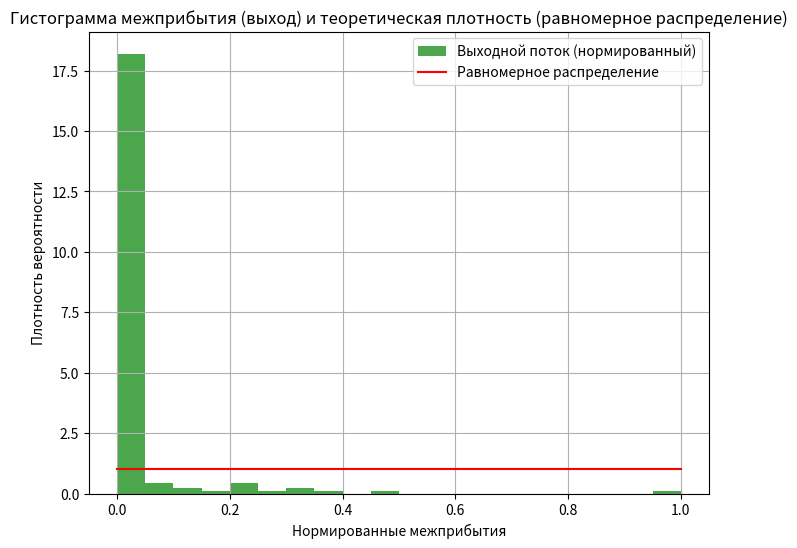
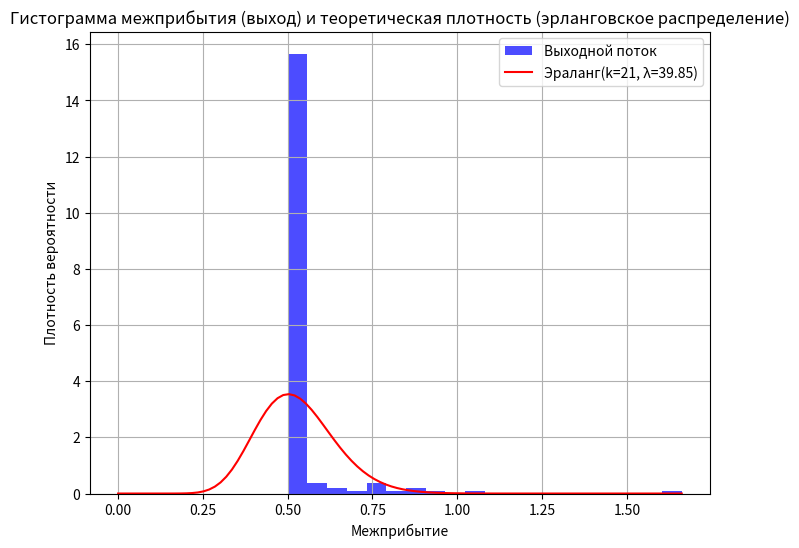

These charts were generated, in order, by the following Python code:
import numpy as np
import matplotlib.pyplot as plt
from scipy.stats import kstest, uniform, erlang

# Параметры системы
lambda_rate = 4  # интенсивность входного потока (заявки/сек)
service_time = 0.5  # фиксированное время обслуживания (сек)
mu = 1 / service_time  # интенсивность обслуживания
simulation_time = 100  # время симуляции (сек)
num_channels = 1  # количество обслуживающих каналов
buffer_size = 2  # размер буфера

# События в системе
arrival_times = []  # времена прибытия заявок
accepted_times = []  # времена принятых заявок
finish_times = []  # времена завершения обслуживания
rejected_count = 0  # количество отклоненных заявок
buffer = []  # очередь заявок на обслуживание
channels = [0] * num_channels  # время, когда каждый канал освободится

# Генерация пуассоновского входного потока
current_time = 0
while current_time < simulation_time:
    inter_arrival_time = np.random.exponential(1 / lambda_rate)
    current_time += inter_arrival_time
    arrival_times.append(current_time)

# Моделирование обслуживания заявок
for arrival_time in arrival_times:
    # Обновляем статус каналов (освобождаем каналы, если время обслуживания завершилось)
    for i in range(num_channels):
        if channels[i] <= arrival_time:
            if buffer:
                next_request = buffer.pop(0)
                channels[i] = channels[i] + service_time
                accepted_times.append(channels[i] - service_time)
                finish_times.append(channels[i])
            else:
                channels[i] = 0

    # Проверяем, есть ли свободный канал для текущей заявки
    free_channel_idx = None
    for i in range(num_channels):
        if channels[i] <= arrival_time:
            free_channel_idx = i
            break

    if free_channel_idx is not None:
        channels[free_channel_idx] = arrival_time + service_time
        accepted_times.append(arrival_time)
        finish_times.append(channels[free_channel_idx])
    elif len(buffer) < buffer_size:
        buffer.append(arrival_time)
    else:
        rejected_count += 1

# Статистика системы
inter_arrival_times_output = np.diff(finish_times)
mean_inter_arrival_time_output = np.mean(inter_arrival_times_output)
variance_inter_arrival_time_output = np.var(inter_arrival_times_output)

# Коэффициент вариации
cv_output = (np.sqrt(variance_inter_arrival_time_output) / mean_inter_arrival_time_output
             if mean_inter_arrival_time_output > 0 else 0)

# Проверка на равномерность выходного потока (пальмовское распределение)
scaled_inter_arrivals = (inter_arrival_times_output - np.min(inter_arrival_times_output)) / (
        np.max(inter_arrival_times_output) - np.min(inter_arrival_times_output))
ks_stat_uniform, p_value_uniform = kstest(scaled_inter_arrivals, 'uniform')

# Проверка на эрланговское распределение
k = int(round(1 / (cv_output**2))) if cv_output > 0 else 1
lambda_rate_output = k / mean_inter_arrival_time_output if mean_inter_arrival_time_output > 0 else 1
ks_stat_erlang, p_value_erlang = kstest(inter_arrival_times_output, 'erlang', args=(k, 0, 1 / lambda_rate_output))

# Визуализация для равномерного распределения
plt.figure(figsize=(8, 6))
plt.hist(scaled_inter_arrivals, bins=20, density=True, alpha=0.7, color='g', label='Выходной поток (нормированный)')

x = np.linspace(0, 1, 100)
plt.plot(x, uniform.pdf(x), 'r-', label='Равномерное распределение')
plt.xlabel("Нормированные межприбытия")
plt.ylabel("Плотность вероятности")
plt.legend()
plt.title("Гистограмма межприбытия (выход) и теоретическая плотность (равномерное распределение)")
plt.grid(True)
plt.show()

# Визуализация для эрланговского распределения
plt.figure(figsize=(8, 6))
plt.hist(inter_arrival_times_output, bins=20, density=True, alpha=0.7, color='b', label='Выходной поток')

x = np.linspace(0, max(inter_arrival_times_output), 100)
pdf_erlang = erlang.pdf(x, k, scale=1 / lambda_rate_output)
plt.plot(x, pdf_erlang, 'r-', label=f'Эраланг(k={k}, λ={lambda_rate_output:.2f})')
plt.xlabel("Межприбытие")
plt.ylabel("Плотность вероятности")
plt.legend()
plt.title("Гистограмма межприбытия (выход) и теоретическая плотность (эрланговское распределение)")
plt.grid(True)
plt.show()
# ададда
# Вывод результатов
print(f"Коэффициент вариации (выход): {cv_output:.3f}")

# Результаты проверки на пальмовское распределение
print(f"Статистика К–С теста (равномерное): {ks_stat_uniform:.3f}")
print(f"p-value (равномерное): {p_value_uniform:.3f}")
if p_value_uniform > 0.05:
    print("Гипотеза о соответствии выходного потока пальмовому распределению НЕ отвергается.")
else:
    print("Гипотеза отвергается, выходной поток не пальмовский.")

# Результаты проверки на эрланговское распределение
print(f"Статистика К–С теста (эрланговское): {ks_stat_erlang:.3f}")
print(f"p-value (эрланговское): {p_value_erlang:.3f}")
if p_value_erlang > 0.05:
    print("Гипотеза о соответствии выходного потока эрланговскому распределению НЕ отвергается.")
else:
    print("Гипотеза отвергается, выходной поток не эрланговский.")
